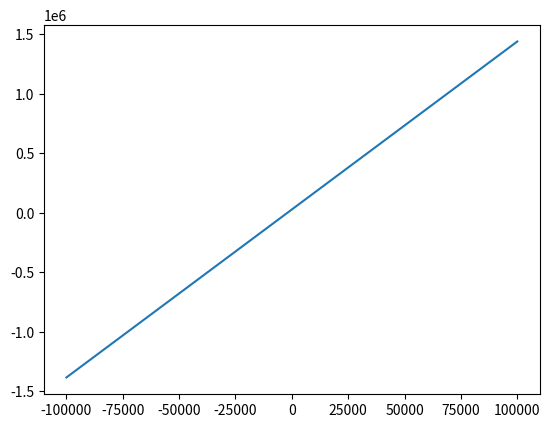

Source code (Python):
import numpy as np
import matplotlib.pyplot as plt
from collections import namedtuple

Linear_Fit_Coef = namedtuple("Linear_Fit_Coef", ["slope", "intercept"])

def linear_fit_coef(air_mean_gv:float, water_mean_gv:float) -> Linear_Fit_Coef:
    """Calculate the intercept and slope given the air and water greyscale values
    
    This calculation assumes that the greyscale value is a simple shift and scale
    adjustment to find the pseudo Hounsfield Units.
    """
    if not isinstance(air_mean_gv, float): 
        raise TypeError
    if not isinstance(water_mean_gv, float):
        raise TypeError
    
    if air_mean_gv >= water_mean_gv:
        raise ValueError(f"Water mean greyscale value is not greater than air, which is typically the case.")

    polynomial_order = 1 # Linear fit
    known_hu = {
        "air": -1000,
        "water": 0,
    }
    coef = np.polyfit(
        [known_hu["air"], known_hu["water"]],
        [air_mean_gv, water_mean_gv],
        polynomial_order,
    )

    return Linear_Fit_Coef(
        slope=coef[0],
        intercept=coef[1],
    )

def plot_polynomial(coef, x_array): 

    result_array = np.polyval(coef, x_array)

    fig, ax = plt.subplots(1, 1)
    ax.plot(x_array, result_array)

    return fig

def example(): 
    known_hu = [-1000, 0]
    measured_gv = [5323.07, 6788.4]

    z = np.polyfit(known_hu, measured_gv, 1)
    print(z)

    z2 = linear_fit_coef(measured_gv[0], measured_gv[1])
    print(z2)

    fig = plot_polynomial(z, np.linspace(-10000, 10000))

    fig2 = plot_polynomial(z2, np.linspace(-10000, 10000))

    return [fig, fig2]

# %%
coef = linear_fit_coef(air_mean_gv=12070.4, water_mean_gv=26187.6)
print(coef)
fig = plot_polynomial(coef, np.linspace(-100000, 100000))
fig.show()
